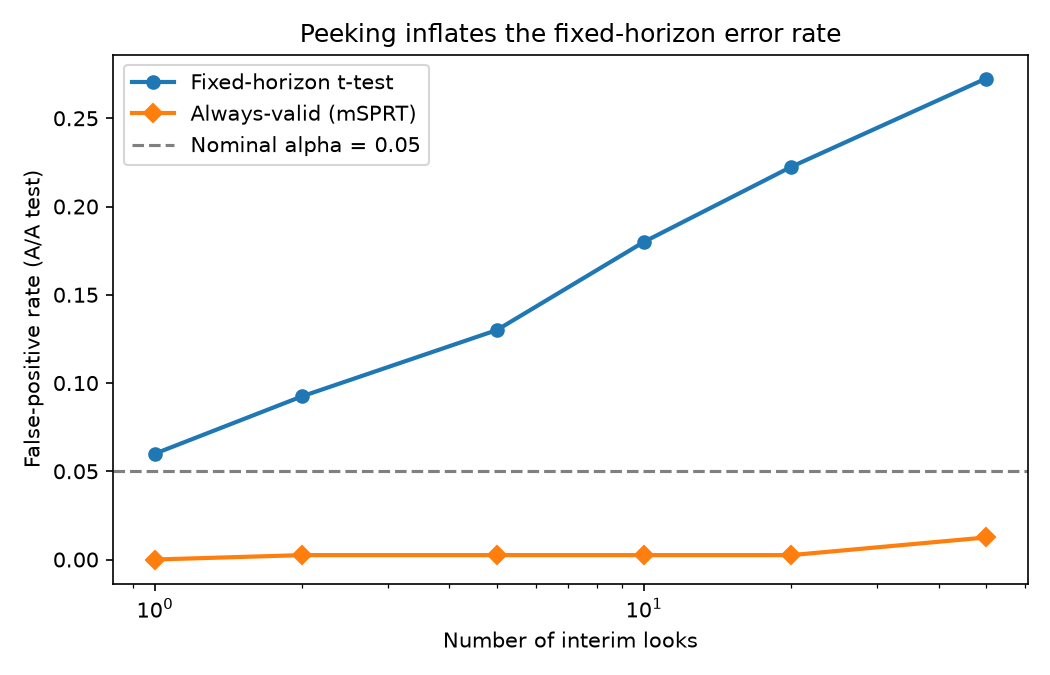

Data behind this chart, as committed beside it:
n_peeks, fixed_horizon_fpr, always_valid_fpr, nominal_alpha
1, 0.06, 0.0, 0.05
2, 0.0925, 0.0025, 0.05
5, 0.13, 0.0025, 0.05
10, 0.18, 0.0025, 0.05
20, 0.2225, 0.0025, 0.05
50, 0.2725, 0.0125, 0.05
